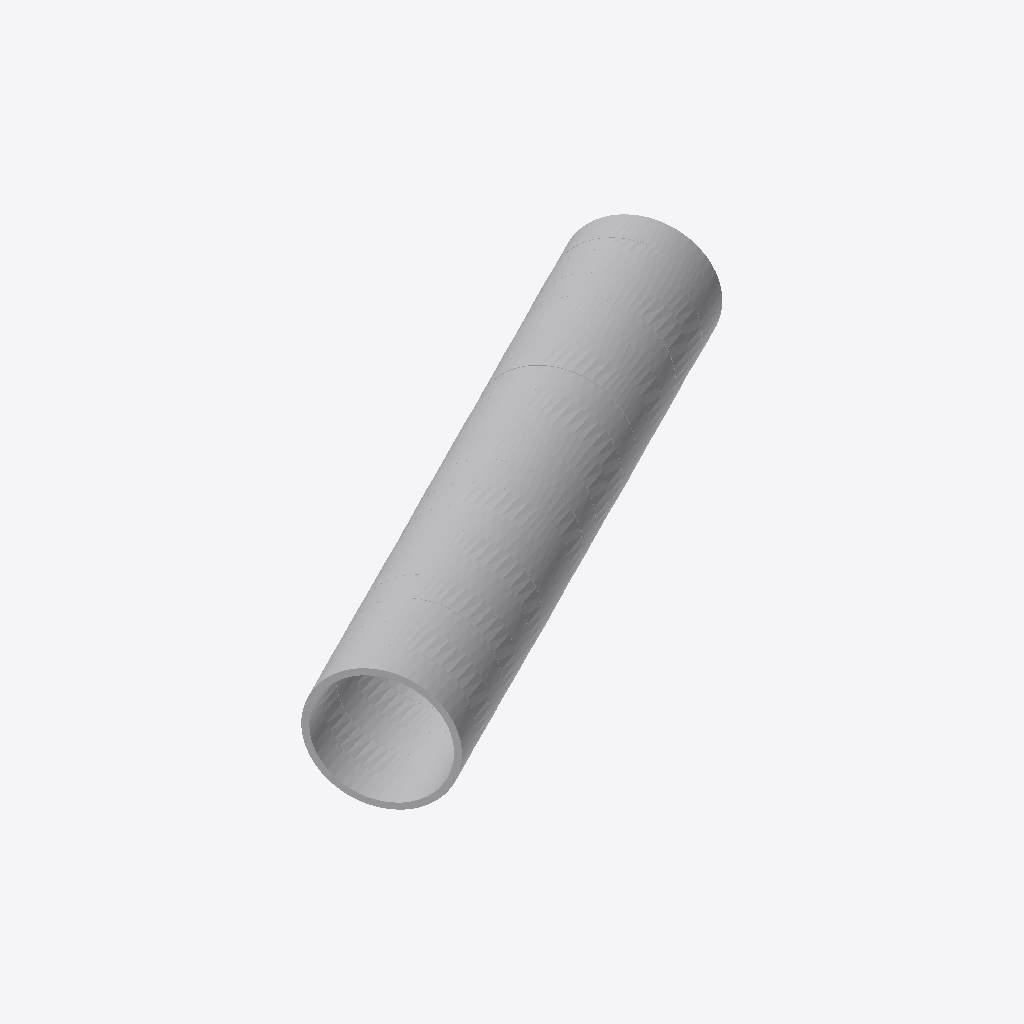
Isometric view of an IFC building model (IFC-SPF (STEP), schema IFC4, length unit metre), seen from the south-west, elements coloured by IFC class (only those large enough to see are counted): 85 other elements (light grey).
Extent 29.3 m × 18.8 m × 6.1 m (x, y, z). Elements (120): 120 IfcBuildingElementProxy.

HEADER;
FILE_DESCRIPTION(('ViewDefinition[DesignTransferView]'),'2;1');
FILE_NAME('/dev/null','2022-12-07T08:35:54+01:00',(),(),'IfcOpenShell 0.7.0','IfcOpenShell 0.7.0','Nobody');
FILE_SCHEMA(('IFC4'));
ENDSEC;
DATA;
#9=IFCPROJECT('1t9h_1ixf6juISN9IO4RwQ',#8,'3D-Export_20221206-123754',$,$,$,$,(#16),#11);
#19=IFCSITE('3QWVT3lgr7L9SlFOMmUxJc',#18,'Test IFC Project',$,$,$,$,$,$,$,$,$,$,$);
#21=IFCBUILDING('34kvLVvrP0eeMpZtwUzeZ2',#20,'Test IFC Building',$,$,$,$,$,$,$,$,$);
#56913=IFCBUILDINGSTOREY('297j5j$39CPgHzG71xYWeV',#56912,'Ring R1',$,$,$,$,$,$,$);
#56964=IFCBUILDINGSTOREY('2RErlymkXCDB7gWvwqGg5t',#56963,'Ring R2',$,$,$,$,$,$,$);
#57013=IFCBUILDINGSTOREY('3aG8do_eT29f4DoZ5SWHkU',#57012,'Ring R3',$,$,$,$,$,$,$);
#57062=IFCBUILDINGSTOREY('1oWPIFvUD5a9YJ791gcrYN',#57061,'Ring R4',$,$,$,$,$,$,$);
#57111=IFCBUILDINGSTOREY('3b1K5rKTT5NAUstLEWPAws',#57110,'Ring R5',$,$,$,$,$,$,$);
#57160=IFCBUILDINGSTOREY('2ik7bYqcPCWRwkc0p9LAo1',#57159,'Ring R6',$,$,$,$,$,$,$);
#57209=IFCBUILDINGSTOREY('0Jb3sVqWnEgfmlGZPR3ks4',#57208,'Ring R7',$,$,$,$,$,$,$);
#57258=IFCBUILDINGSTOREY('3u8GcgGKL8QR8MHqnW8ruO',#57257,'Ring R8',$,$,$,$,$,$,$);
#57307=IFCBUILDINGSTOREY('20OJtZKWD3FuilQEaULRNq',#57306,'Ring R9',$,$,$,$,$,$,$);
#57356=IFCBUILDINGSTOREY('0yhbwTUcb9vQR8Mp$FLyiA',#57355,'Ring R10',$,$,$,$,$,$,$);
#57405=IFCBUILDINGSTOREY('0BhkqhW_rFWOz7wgP$fC0p',#57404,'Ring R11',$,$,$,$,$,$,$);
#57454=IFCBUILDINGSTOREY('1YFpoOVdT3AO84CFun8gHG',#57453,'Ring R12',$,$,$,$,$,$,$);
#57503=IFCBUILDINGSTOREY('2oA5t2Ttj40OdMUXhvFMhD',#57502,'Ring R13',$,$,$,$,$,$,$);
#57552=IFCBUILDINGSTOREY('0FkhNsjOP3GQBC3y55B_Rq',#57551,'Ring R14',$,$,$,$,$,$,$);
#57601=IFCBUILDINGSTOREY('3_uq_H2vf1RAxckmj4$ls0',#57600,'Ring R15',$,$,$,$,$,$,$);
#57650=IFCBUILDINGSTOREY('3jEH624fn5JxtjpM9p3MwK',#57649,'Ring R16',$,$,$,$,$,$,$);
#57699=IFCBUILDINGSTOREY('3Vhr$h$_52deuVBiMTx$5u',#57698,'Ring R17',$,$,$,$,$,$,$);
#57748=IFCBUILDINGSTOREY('1x1criqBn84w2VlgaXSQo4',#57747,'Ring R18',$,$,$,$,$,$,$);
#57797=IFCBUILDINGSTOREY('15WPmyjuv4AxKOLvdzHQ$Q',#57796,'Ring R19',$,$,$,$,$,$,$);
#57846=IFCBUILDINGSTOREY('0G3xMOHJr11O7c2o6TWawt',#57845,'Ring R20',$,$,$,$,$,$,$);
#56424=IFCBUILDINGELEMENTPROXY('2Iras3Ixn2jQXI8vvyLufc',#57887,'R20_Type-AA10_Segment-EE',$,$,#57886,#56423,$,$);
#55002=IFCBUILDINGELEMENTPROXY('0tsi4tREr3qBJp_rIcXeaF',#57869,'R20_Type-AA10_Segment-BB',$,$,#57868,#55001,$,$);
#50736=IFCBUILDINGELEMENTPROXY('0yu95AHGX2ZffW3YmnwuRS',#57789,'R18_Type-AA10_Segment-EE',$,$,#57788,#50735,$,$);
#39360=IFCBUILDINGELEMENTPROXY('14NXe2Peb6Lu_Jsjmv9I1f',#57593,'R14_Type-AA09_Segment-EE',$,$,#57592,#39359,$,$);
#22296=IFCBUILDINGELEMENTPROXY('3trOXsZM99PAyZZZ9SJYW4',#57299,'R8_Type-AA09_Segment-EE',$,$,#57298,#22295,$,$);
#45048=IFCBUILDINGELEMENTPROXY('1ZhUSCKTj9Hxoi9wgO81qz',#57691,'R16_Type-AA09_Segment-EE',$,$,#57690,#45047,$,$);
#18030=IFCBUILDINGELEMENTPROXY('3gV_SZ7In9yOYySQCo9PcQ',#57232,'R7_Type-A06_Segment-A',$,$,#57231,#18029,$,$);
#35094=IFCBUILDINGELEMENTPROXY('10F3VsE8f7Iuh1MQq25E4W',#57526,'R13_Type-A06_Segment-A',$,$,#57525,#35093,$,$);
#46944=IFCBUILDINGELEMENTPROXY('2va8tHC4r7D9gHKUbtMmXo',#57728,'R17_Type-A01_Segment-B',$,$,#57727,#46943,$,$);
#52632=IFCBUILDINGELEMENTPROXY('0MdS$$WbDELgqVdqqFkcC0',#57826,'R19_Type-A01_Segment-B',$,$,#57825,#52631,$,$);
#49314=IFCBUILDINGELEMENTPROXY('1$KOfBkVfAQezPvIrlBT$j',#57771,'R18_Type-AA10_Segment-BB',$,$,#57770,#49313,$,$);
#24192=IFCBUILDINGELEMENTPROXY('0ij428vNrDLfOAeUcpOfOI',#57336,'R9_Type-A01_Segment-B',$,$,#57335,#24191,$,$);
#41256=IFCBUILDINGELEMENTPROXY('0d0Kl10c90yBSwmnER8vTa',#57630,'R15_Type-A01_Segment-B',$,$,#57629,#41255,$,$);
#54054=IFCBUILDINGELEMENTPROXY('1pK0PCQJH8nQiEohTorPWU',#57844,'R19_Type-A01_Segment-E',$,$,#57843,#54053,$,$);
#31302=IFCBUILDINGELEMENTPROXY('0yE5TOyRPEsgxV5yhCO056',#57452,'R11_Type-A08_Segment-E',$,$,#57451,#31301,$,$);
#14238=IFCBUILDINGELEMENTPROXY('0afJpudBP3HgsE5Zgu$ugW',#57158,'R5_Type-A08_Segment-E',$,$,#57157,#14237,$,$);
#27036=IFCBUILDINGELEMENTPROXY('2fntnucRP41g0gQ2vT2J5s',#57385,'R10_Type-AA15_Segment-CC',$,$,#57384,#27035,$,$);
#32724=IFCBUILDINGELEMENTPROXY('1OI47Xf0f21xb4lXmGcNr9',#57483,'R12_Type-AA15_Segment-CC',$,$,#57482,#32723,$,$);
#9972=IFCBUILDINGELEMENTPROXY('29ZfLyM5LAEQ$2tSrTpOPf',#57091,'R4_Type-AA16_Segment-CC',$,$,#57090,#9971,$,$);
#15660=IFCBUILDINGELEMENTPROXY('2RvWTwsZL3jelt3mrhhm8y',#57189,'R6_Type-AA15_Segment-CC',$,$,#57188,#15659,$,$);
#7128=IFCBUILDINGELEMENTPROXY('0Jq5rCEjX4ZBLsFIyCRvu$',#57042,'R3_Type-AA15_Segment-CC',$,$,#57041,#7127,$,$);
#55950=IFCBUILDINGELEMENTPROXY('0FZGAA0P57tx3oizz807dX',#57881,'R20_Type-AA10_Segment-DD',$,$,#57880,#55949,$,$);
#9498=IFCBUILDINGELEMENTPROXY('3LYcHPS910ixQ2rGq$xQ_I',#57085,'R4_Type-AA16_Segment-BB',$,$,#57084,#9497,$,$);
#48366=IFCBUILDINGELEMENTPROXY('1_PsFyrejE_P9l3AYluk_0',#57746,'R17_Type-A01_Segment-E',$,$,#57745,#48365,$,$);
#33198=IFCBUILDINGELEMENTPROXY('2XSOi9xXfC1g_$$XPwNUkg',#57489,'R12_Type-AA15_Segment-DD',$,$,#57488,#33197,$,$);
#27510=IFCBUILDINGELEMENTPROXY('2pGh_bCrLBauL7RQnphlhQ',#57391,'R10_Type-AA15_Segment-DD',$,$,#57390,#27509,$,$);
#16134=IFCBUILDINGELEMENTPROXY('2nX_mkn5b77AoNcp_Z_Dvx',#57195,'R6_Type-AA15_Segment-DD',$,$,#57194,#16133,$,$);
#7602=IFCBUILDINGELEMENTPROXY('1O57k8MgzFlhE8wKvYH$0q',#57048,'R3_Type-AA15_Segment-DD',$,$,#57047,#7601,$,$);
#53106=IFCBUILDINGELEMENTPROXY('3NgMuLnkHBJfidvYa3$6FJ',#57832,'R19_Type-A01_Segment-C',$,$,#57831,#53105,$,$);
#47418=IFCBUILDINGELEMENTPROXY('2M5X8MNDD7Gxn9ERnqyCvO',#57734,'R17_Type-A01_Segment-C',$,$,#57733,#47417,$,$);
#54528=IFCBUILDINGELEMENTPROXY('3vQOb9SqD7CeChNm1b3xp_',#57863,'R20_Type-AA10_Segment-AA',$,$,#57862,#54527,$,$);
#492=IFCBUILDINGELEMENTPROXY('2ElLxFRYP7gAGDLYCdZzob',#56932,'R1_Type-A08_Segment-K',$,$,#56931,#491,$,$);
#28932=IFCBUILDINGELEMENTPROXY('3J_PiY3OX8VeKDVzRA3q6R',#57422,'R11_Type-A08_Segment-K',$,$,#57421,#28931,$,$);
#24666=IFCBUILDINGELEMENTPROXY('3KO7KzqqzBhvtdMkq0KsEt',#57342,'R9_Type-A01_Segment-C',$,$,#57341,#24665,$,$);
#41730=IFCBUILDINGELEMENTPROXY('0sgoOFCuL92es91zmjGmKG',#57636,'R15_Type-A01_Segment-C',$,$,#57635,#41729,$,$);
#11868=IFCBUILDINGELEMENTPROXY('36zx4VgUTDdwJ0n3dewk4a',#57128,'R5_Type-A08_Segment-K',$,$,#57127,#11867,$,$);
#2862=IFCBUILDINGELEMENTPROXY('3_nE9twFL7ZwCLn5c9mDmM',#56962,'R1_Type-A08_Segment-E',$,$,#56961,#2861,$,$);
#17556=IFCBUILDINGELEMENTPROXY('2rxlB2l9TCzvkJ5EMyzP0D',#57226,'R7_Type-A06_Segment-K',$,$,#57225,#17555,$,$);
#55476=IFCBUILDINGELEMENTPROXY('1GSdKX5HPAVfXS$dQBuDwG',#57875,'R20_Type-AA10_Segment-CC',$,$,#57874,#55475,$,$);
#34620=IFCBUILDINGELEMENTPROXY('3EoF2KqDn0E81FZOf8u$nk',#57520,'R13_Type-A06_Segment-K',$,$,#57519,#34619,$,$);
#45522=IFCBUILDINGELEMENTPROXY('29HVQJpWrB1wN1qBHiHBnJ',#57697,'R16_Type-AA09_Segment-KK',$,$,#57696,#45521,$,$);
#22770=IFCBUILDINGELEMENTPROXY('2Rmz02a0T0RxRJP6T5VbSW',#57305,'R8_Type-AA09_Segment-KK',$,$,#57304,#22769,$,$);
#39834=IFCBUILDINGELEMENTPROXY('0ziYhI2ijAFfv5J3TFiUbf',#57599,'R14_Type-AA09_Segment-KK',$,$,#57598,#39833,$,$);
#56898=IFCBUILDINGELEMENTPROXY('3FobFUBTjAnvbFYRZkm11r',#57893,'R20_Type-AA10_Segment-KK',$,$,#57892,#56897,$,$);
#51684=IFCBUILDINGELEMENTPROXY('0MUWUEmRb6EARGGQtsp$4i',#57814,'R19_Type-A01_Segment-K',$,$,#57813,#51683,$,$);
#50262=IFCBUILDINGELEMENTPROXY('0DiBxZ3DbDd8XElqDpRR4v',#57783,'R18_Type-AA10_Segment-DD',$,$,#57782,#50261,$,$);
#29406=IFCBUILDINGELEMENTPROXY('3$S1kBDLn1Zv4YSdjtNCq4',#57428,'R11_Type-A08_Segment-A',$,$,#57427,#29405,$,$);
#12342=IFCBUILDINGELEMENTPROXY('2Dvm9bqHb5NhXGNvnzJ$qY',#57134,'R5_Type-A08_Segment-A',$,$,#57133,#12341,$,$);
#3336=IFCBUILDINGELEMENTPROXY('05NAajrX97tAHL5VM2BWr9',#56981,'R2_Type-A07_Segment-K',$,$,#56980,#3335,$,$);
#5706=IFCBUILDINGELEMENTPROXY('3jfea32obFMeFnx_elN_ck',#57011,'R2_Type-A07_Segment-E',$,$,#57010,#5705,$,$);
#966=IFCBUILDINGELEMENTPROXY('16dRyiFFP0HgmUNgSPWP5f',#56938,'R1_Type-A08_Segment-A',$,$,#56937,#965,$,$);
#26562=IFCBUILDINGELEMENTPROXY('0hwTuhRGnBCRGAhihVDQEq',#57379,'R10_Type-AA15_Segment-BB',$,$,#57378,#26561,$,$);
#32250=IFCBUILDINGELEMENTPROXY('1XDTV3orf7eQbkHx0WQ7DM',#57477,'R12_Type-AA15_Segment-BB',$,$,#57476,#32249,$,$);
#15186=IFCBUILDINGELEMENTPROXY('2aGW4uugfCrAr_NU19q2y_',#57183,'R6_Type-AA15_Segment-BB',$,$,#57182,#15185,$,$);
#6654=IFCBUILDINGELEMENTPROXY('2JgZOGtwj0w9Q$6bmFhCht',#57036,'R3_Type-AA15_Segment-BB',$,$,#57035,#6653,$,$);
#3810=IFCBUILDINGELEMENTPROXY('1vO7hifk9EPxWe_0BLtXe6',#56987,'R2_Type-A07_Segment-A',$,$,#56986,#3809,$,$);
#10446=IFCBUILDINGELEMENTPROXY('0U7T0LYlz9cBn_22xT_ITM',#57097,'R4_Type-AA16_Segment-DD',$,$,#57096,#10445,$,$);
#51210=IFCBUILDINGELEMENTPROXY('0CUhzK$$14RwFFLevSnRli',#57795,'R18_Type-AA10_Segment-KK',$,$,#57794,#51209,$,$);
#45996=IFCBUILDINGELEMENTPROXY('2HFF18Wu5C3R0FgM1CkY38',#57716,'R17_Type-A01_Segment-K',$,$,#57715,#45995,$,$);
#53580=IFCBUILDINGELEMENTPROXY('0KaSCkiB5EVPLjihnA2yLZ',#57838,'R19_Type-A01_Segment-D',$,$,#57837,#53579,$,$);
#52158=IFCBUILDINGELEMENTPROXY('0IIpQ251L5AQxEYZt3ohmb',#57820,'R19_Type-A01_Segment-A',$,$,#57819,#52157,$,$);
#48840=IFCBUILDINGELEMENTPROXY('2pERF2n2r4EPHWAgwNu_iW',#57765,'R18_Type-AA10_Segment-AA',$,$,#57764,#48839,$,$);
#49788=IFCBUILDINGELEMENTPROXY('2FXOclRSzD0vHTGJX2tKAy',#57777,'R18_Type-AA10_Segment-CC',$,$,#57776,#49787,$,$);
#21822=IFCBUILDINGELEMENTPROXY('1ZAPOFNtvDcvz$Ice8kksu',#57293,'R8_Type-AA09_Segment-DD',$,$,#57292,#21821,$,$);
#38886=IFCBUILDINGELEMENTPROXY('0dkcy2GofEAw6ldI7dwNgM',#57587,'R14_Type-AA09_Segment-DD',$,$,#57586,#38885,$,$);
#44574=IFCBUILDINGELEMENTPROXY('3PtnnOmDT7dQNpKWql6TFq',#57685,'R16_Type-AA09_Segment-DD',$,$,#57684,#44573,$,$);
#19926=IFCBUILDINGELEMENTPROXY('0PdpA6dl14uhYAs8XFW_0w',#57256,'R7_Type-A06_Segment-E',$,$,#57255,#19925,$,$);
#36990=IFCBUILDINGELEMENTPROXY('1HhUttrJH2G8bZRJsNH$iA',#57550,'R13_Type-A06_Segment-E',$,$,#57549,#36989,$,$);
#18504=IFCBUILDINGELEMENTPROXY('1TzqRFm7DFpfqKknCaPTe_',#57238,'R7_Type-A06_Segment-B',$,$,#57237,#18503,$,$);
#43152=IFCBUILDINGELEMENTPROXY('3GFdLKLEP23g5Y5tI9Ag41',#57667,'R16_Type-AA09_Segment-AA',$,$,#57666,#43151,$,$);
#35568=IFCBUILDINGELEMENTPROXY('288MpLddj7pBTf9Y$gjidj',#57532,'R13_Type-A06_Segment-B',$,$,#57531,#35567,$,$);
#20400=IFCBUILDINGELEMENTPROXY('069aRTcTXAWPhxxmMbnVux',#57275,'R8_Type-AA09_Segment-AA',$,$,#57274,#20399,$,$);
#37464=IFCBUILDINGELEMENTPROXY('3$O_J7JcD2EQVTVYxvhaIc',#57569,'R14_Type-AA09_Segment-AA',$,$,#57568,#37463,$,$);
#43626=IFCBUILDINGELEMENTPROXY('0e$Y88kGnDXRD9iFI3ZorR',#57673,'R16_Type-AA09_Segment-BB',$,$,#57672,#43625,$,$);
#46470=IFCBUILDINGELEMENTPROXY('2jpAQ9ZzP8E8P2Faw6NrD6',#57722,'R17_Type-A01_Segment-A',$,$,#57721,#46469,$,$);
#40782=IFCBUILDINGELEMENTPROXY('18MB7qqw18c8hjDrNvqqbP',#57624,'R15_Type-A01_Segment-A',$,$,#57623,#40781,$,$);
#23718=IFCBUILDINGELEMENTPROXY('1O0EZojnX8DP_Mr7PJYUt1',#57330,'R9_Type-A01_Segment-A',$,$,#57329,#23717,$,$);
#47892=IFCBUILDINGELEMENTPROXY('1dO0QH8jn47vDAOv44ARXD',#57740,'R17_Type-A01_Segment-D',$,$,#57739,#47891,$,$);
#42204=IFCBUILDINGELEMENTPROXY('2T7qrI7_b28eW0g1CDy8bX',#57642,'R15_Type-A01_Segment-D',$,$,#57641,#42203,$,$);
#25140=IFCBUILDINGELEMENTPROXY('3P4hF6RZX5jvrEhWsVG_v$',#57348,'R9_Type-A01_Segment-D',$,$,#57347,#25139,$,$);
#30828=IFCBUILDINGELEMENTPROXY('2sdYt_rXz3SxmsQg1YmSPr',#57446,'R11_Type-A08_Segment-D',$,$,#57445,#30827,$,$);
#13764=IFCBUILDINGELEMENTPROXY('13K4DPLgH649qbqYrz9vTh',#57152,'R5_Type-A08_Segment-D',$,$,#57151,#13763,$,$);
#44100=IFCBUILDINGELEMENTPROXY('2Ss2_xY$r4whezmT3bqBW4',#57679,'R16_Type-AA09_Segment-CC',$,$,#57678,#44099,$,$);
#2388=IFCBUILDINGELEMENTPROXY('2AJzKYEPHA5fdwNefNHdxD',#56956,'R1_Type-A08_Segment-D',$,$,#56955,#2387,$,$);
#9024=IFCBUILDINGELEMENTPROXY('3j87uR2E50bPTQVwbKHcvn',#57079,'R4_Type-AA16_Segment-AA',$,$,#57078,#9023,$,$);
ENDSEC;
